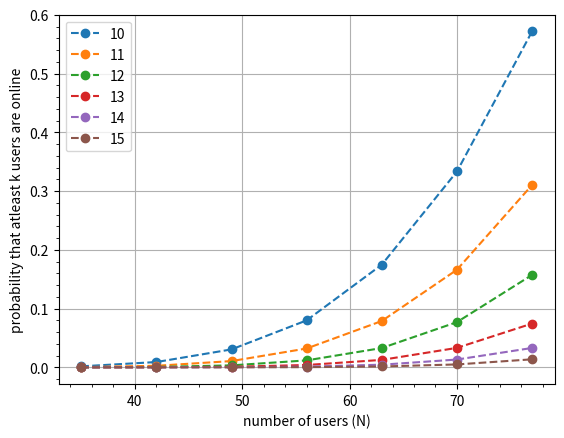

Here is the Python script that generated this plot:
import numpy as np
from matplotlib import pyplot as plt
import math

# TODO: fix the floating point errors introduced
# due to addition of small numbers when step size is reduced:
# Try using kahan algorithm or figure out the problem by doing addition of
# numbers on python kernel


def probability_n_users(n: int, k: int, p: float) -> float:
    '''
    probability of n users using the network
    '''
    nCk = math.factorial(n)/(math.factorial(k)*math.factorial(n-k))
    p = nCk * np.power(p, k) * np.power(1-p, n - k)
    return p


if __name__ == "__main__":
    N = np.arange(35, 81, 7)
    K = np.arange(10, 16, 1)
    p = 0.1
    total_prob = 0
    # probability of > 10 users in 35 capacity network.
    for i in range(11, 36):
        total_prob = total_prob + probability_n_users(35, i, p)

    print(f"Probability of users > 11 using the network in capacity of 35 \
            users: {total_prob} \n \n")

    for k in K:
        tp = 0
        total_prob_variation = []
        for n in N:
            for i in range(k, n):
                tp = tp + probability_n_users(n, i, p)
            total_prob_variation.append(tp)
        plt.plot(N, np.array(total_prob_variation), '--o')
        print(f'total probability variation with user size={N} \
              - p={np.array(total_prob_variation)} \n')
    plt.legend(K)
    plt.minorticks_on()
    plt.grid(True, which='major')
    plt.xlabel('number of users (N)')
    plt.ylabel('probability that atleast k users are online')
    plt.show()
